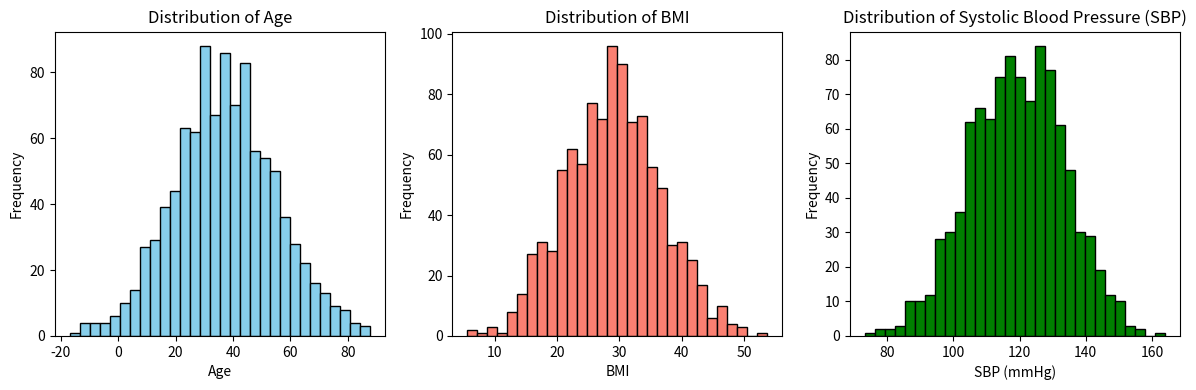

This chart was generated by the following Python code:
import numpy as np
import matplotlib.pyplot as plt

# Generate more realistic dummy dataset
np.random.seed(0)

# Generate age data based on US population distribution (source: US Census Bureau)
ages = np.random.normal(loc=38, scale=18, size=1000)

# Generate BMI data based on CDC's National Health and Nutrition Examination Survey (NHANES) data
# Adult BMI distribution (source: CDC)
bmi_mean = 29.0
bmi_std = 7.8
bmi = np.random.normal(loc=bmi_mean, scale=bmi_std, size=1000)

# Generate systolic blood pressure (SBP) data based on typical ranges (source: CDC)
# SBP values in mmHg
sbp_mean = 120
sbp_std = 15
sbp = np.random.normal(loc=sbp_mean, scale=sbp_std, size=1000)

# Plotting
plt.figure(figsize=(12, 4))

# Histogram for Age
plt.subplot(1, 3, 1)
plt.hist(ages, bins=30, color='skyblue', edgecolor='black')
plt.title('Distribution of Age')
plt.xlabel('Age')
plt.ylabel('Frequency')

# Histogram for BMI
plt.subplot(1, 3, 2)
plt.hist(bmi, bins=30, color='salmon', edgecolor='black')
plt.title('Distribution of BMI')
plt.xlabel('BMI')
plt.ylabel('Frequency')

# Histogram for Systolic Blood Pressure (SBP)
plt.subplot(1, 3, 3)
plt.hist(sbp, bins=30, color='green', edgecolor='black')
plt.title('Distribution of Systolic Blood Pressure (SBP)')
plt.xlabel('SBP (mmHg)')
plt.ylabel('Frequency')

plt.tight_layout()
plt.show()
